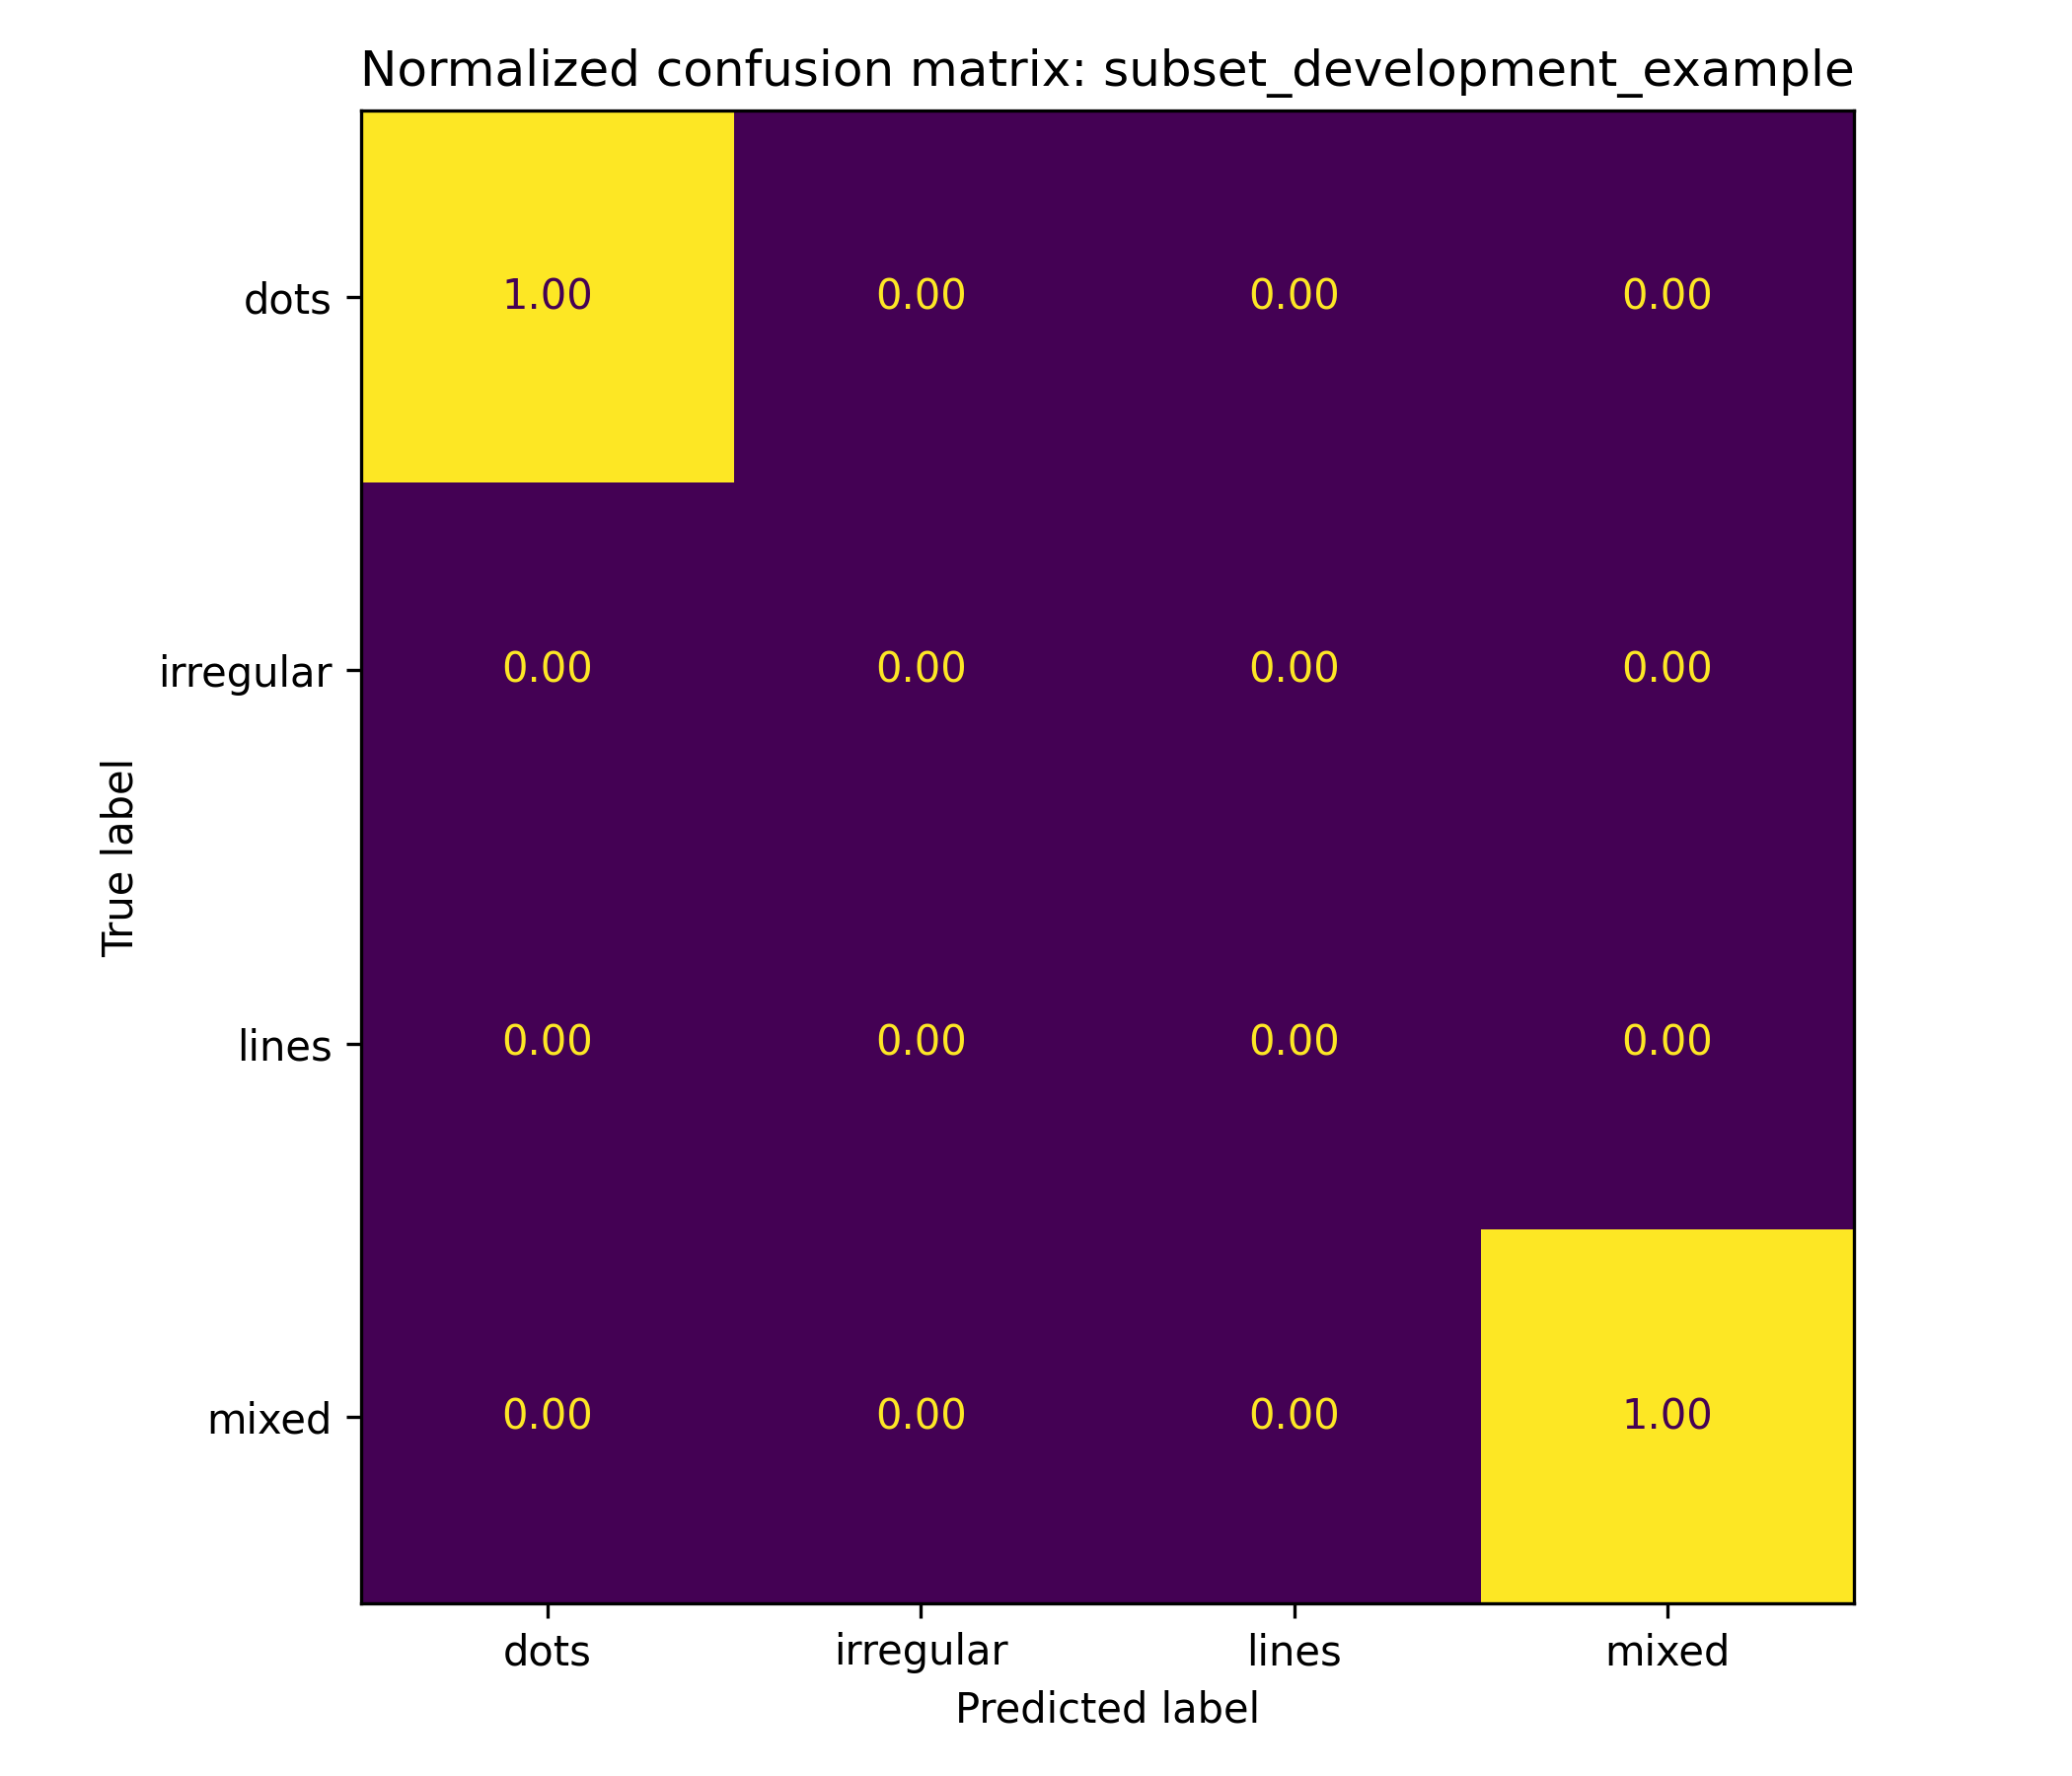

Data behind this chart, as committed beside it:
, dots, irregular, lines, mixed
dots, 1.0, 0.0, 0.0, 0.0
irregular, 0.0, 0.0, 0.0, 0.0
lines, 0.0, 0.0, 0.0, 0.0
mixed, 0.0, 0.0, 0.0, 1.0
